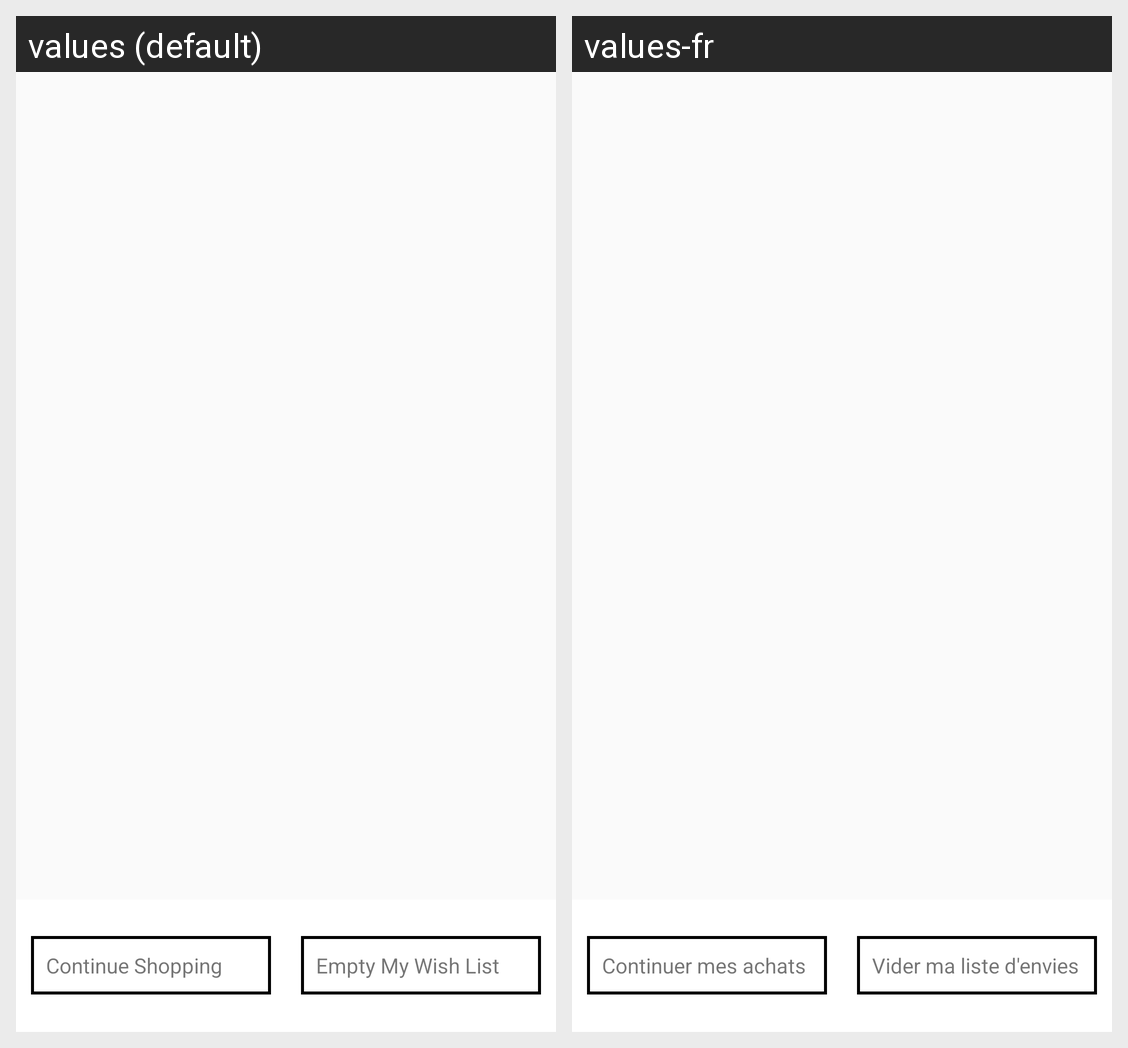

The Android screen above is rendered under two locales of the same app. Produce the string resources it draws, with the default and per-locale values.
Android screen res/layout/activity_wishlist.xml rendered under 2 locales, left to right: values (default), values-fr. Device: Nexus 5 (rendered at 1080×1920; each locale shown at half size, 540×960, under a caption strip naming it); theme AppTheme.
Strings drawn on this screen, with the default value and each locale's value (text and hints the layout hard-codes, and strings that could not be matched under every locale, appear in the picture but are not listed):

continueshopping
  values: Continue Shopping
  values-fr: Continuer mes achats

emptywishlist
  values: Empty My Wish List
  values-fr: Vider ma liste d'envies
